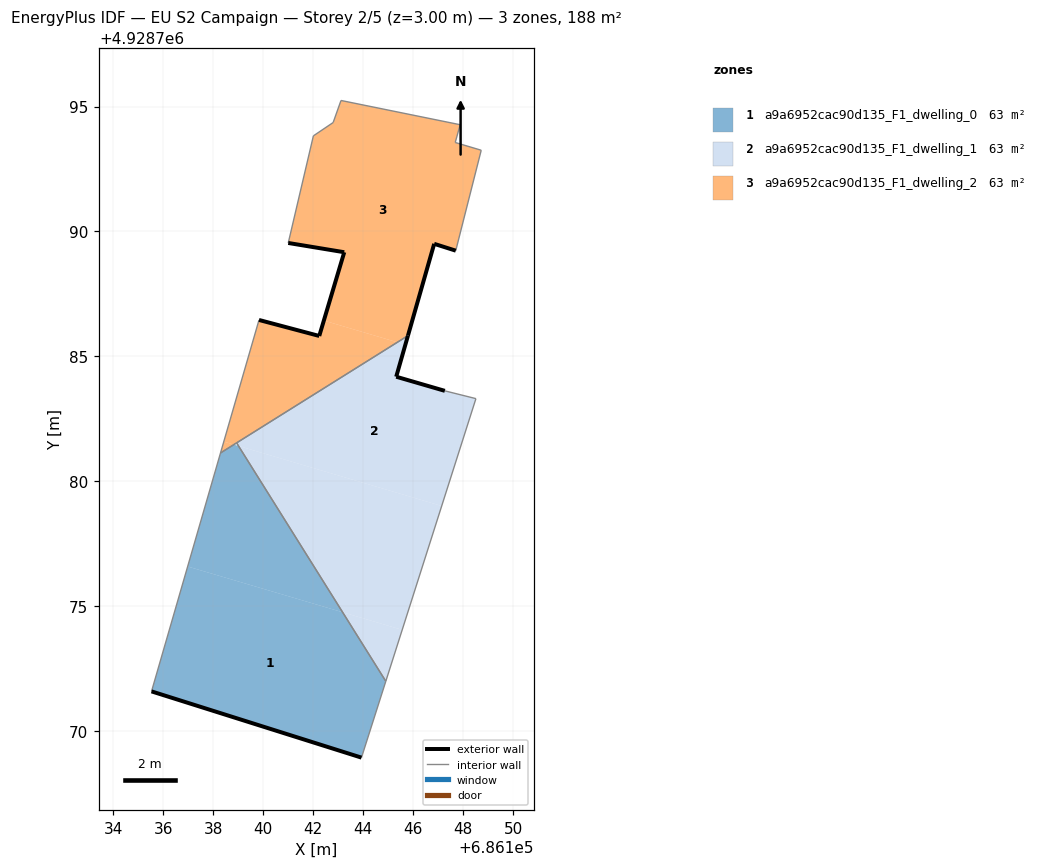
=== STOREY PLAN SPEC (per zone: floor XY polygon, exterior-wall plan segments, windows/doors) ===
zone 1: a9a6952cac90d135_F1_dwelling_0  (62.5 m²)
  floor: (686143.93, 4928768.95) (686144.90, 4928772.01) (686143.18, 4928774.77) (686136.98, 4928776.60) (686135.53, 4928771.60)
  floor: (686143.18, 4928774.77) (686139.01, 4928781.42) (686138.83, 4928781.47) (686138.29, 4928781.14) (686136.98, 4928776.60)
  exterior wall: (686143.93, 4928768.95) – (686135.53, 4928771.60)  [8.8 m]
  interior walls: 4
zone 2: a9a6952cac90d135_F1_dwelling_1  (62.5 m²)
  floor: (686145.56, 4928774.06) (686147.14, 4928779.02) (686139.01, 4928781.42) (686143.18, 4928774.77)
  floor: (686144.90, 4928772.01) (686145.56, 4928774.06) (686143.18, 4928774.77)
  floor: (686147.14, 4928779.02) (686148.51, 4928783.31) (686147.27, 4928783.62) (686145.32, 4928784.19) (686145.69, 4928785.47) (686145.37, 4928785.57) (686138.93, 4928781.54) (686139.01, 4928781.42)
  floor: (686145.69, 4928785.47) (686145.79, 4928785.83) (686145.37, 4928785.57)
  exterior wall: (686145.79, 4928785.83) – (686145.32, 4928784.19)  [1.7 m]
  exterior wall: (686145.32, 4928784.19) – (686147.27, 4928783.62)  [2.0 m]
  interior walls: 4
zone 3: a9a6952cac90d135_F1_dwelling_2  (62.5 m²)
  floor: (686145.37, 4928785.57) (686142.43, 4928786.44) (686142.24, 4928785.82) (686139.83, 4928786.46) (686138.42, 4928781.59) (686138.83, 4928781.47)
  floor: (686145.79, 4928785.83) (686146.84, 4928789.51) (686147.70, 4928789.23) (686148.72, 4928793.25) (686147.68, 4928793.56) (686147.88, 4928794.27) (686143.11, 4928795.24) (686142.80, 4928794.36) (686142.01, 4928793.83) (686141.00, 4928789.54) (686143.24, 4928789.17) (686142.43, 4928786.44) (686145.37, 4928785.57)
  floor: (686138.83, 4928781.47) (686138.42, 4928781.59) (686138.29, 4928781.14)
  exterior wall: (686147.70, 4928789.23) – (686146.84, 4928789.51)  [0.9 m]
  exterior wall: (686146.84, 4928789.51) – (686145.79, 4928785.83)  [3.8 m]
  exterior wall: (686139.83, 4928786.46) – (686142.24, 4928785.82)  [2.5 m]
  exterior wall: (686142.24, 4928785.82) – (686143.24, 4928789.17)  [3.5 m]
  exterior wall: (686143.24, 4928789.17) – (686141.00, 4928789.54)  [2.3 m]
  interior walls: 10

=== DERIVED (storey summary) ===
Building: EU S2 Campaign
Storey: 2 of 5  (floor level z = 3.00 m)
Storey gross floor area: 187.6 m²
Zones on this storey: 3
  - a9a6952cac90d135_F1_dwelling_0: floor 62.5 m²; exterior wall 8.8 m (26.4 m²); WWR 0.0%
  - a9a6952cac90d135_F1_dwelling_1: floor 62.5 m²; exterior wall 3.7 m (11.2 m²); WWR 0.0%
  - a9a6952cac90d135_F1_dwelling_2: floor 62.5 m²; exterior wall 13.0 m (39.0 m²); WWR 0.0%
Zone adjacency (shared interzone walls):
  - a9a6952cac90d135_F1_dwelling_0 ↔ a9a6952cac90d135_F1_dwelling_1
  - a9a6952cac90d135_F1_dwelling_0 ↔ a9a6952cac90d135_F1_dwelling_2
  - a9a6952cac90d135_F1_dwelling_1 ↔ a9a6952cac90d135_F1_dwelling_2